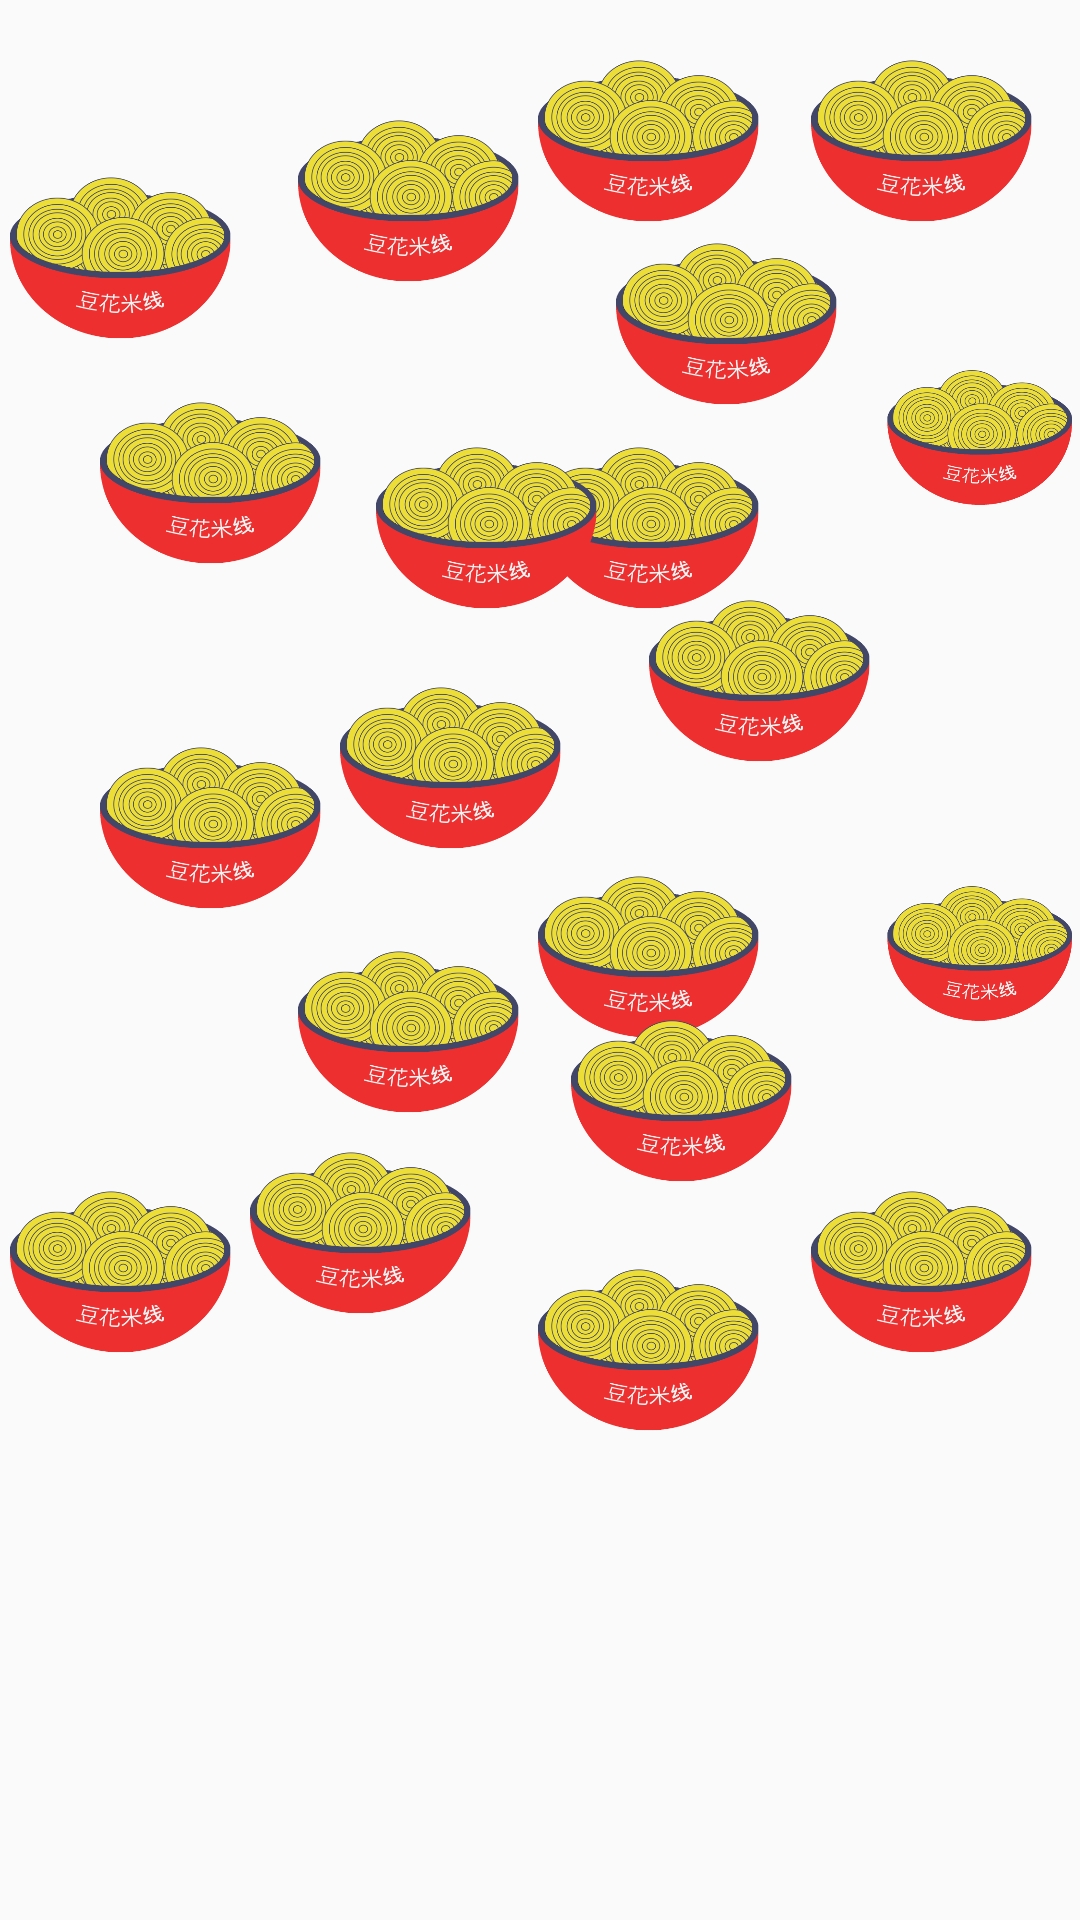

Write the Android layout XML for this screen, with the resource values it uses.
<!-- AndroidManifest.xml: application theme AppTheme -->
<!-- res/layout/send_noods.xml -->
<?xml version="1.0" encoding="utf-8"?>
<RelativeLayout android:layout_width="match_parent"
    android:layout_height="match_parent"
    xmlns:android="http://schemas.android.com/apk/res/android">

    <ImageView
        android:id="@+id/send_noods_1"
        android:layout_width="80dp"
        android:layout_height="80dp"
        android:src="@drawable/noods_01"
        android:layout_marginTop="49dp"
        android:layout_below="@+id/send_noods_4"
        android:layout_alignLeft="@+id/send_noods_4"
        android:layout_alignStart="@+id/send_noods_4" />
    <ImageView
        android:id="@+id/send_noods_2"
        android:layout_width="80dp"
        android:layout_height="80dp"
        android:src="@drawable/noods_01"
        android:layout_above="@+id/send_noods_3"
        android:layout_toRightOf="@+id/send_noods_3"
        android:layout_toEndOf="@+id/send_noods_3"
        android:layout_marginLeft="12dp"
        android:layout_marginStart="12dp" />
    <ImageView
        android:id="@+id/send_noods_3"
        android:layout_width="80dp"
        android:layout_height="80dp"
        android:src="@drawable/noods_01"
        android:layout_below="@+id/send_noods_1"
        android:layout_alignParentLeft="true"
        android:layout_alignParentStart="true"
        android:layout_marginLeft="30dp"
        android:layout_marginStart="30dp"
        android:layout_marginTop="20dp" />
    <ImageView
        android:id="@+id/send_noods_4"
        android:layout_width="80dp"
        android:layout_height="80dp"
        android:src="@drawable/noods_01"
        android:layout_alignParentTop="true"
        android:layout_toLeftOf="@+id/send_noods_7"
        android:layout_toStartOf="@+id/send_noods_7" />
    <ImageView
        android:id="@+id/send_noods_5"
        android:layout_width="80dp"
        android:layout_height="80dp"
        android:src="@drawable/noods_01"
        android:layout_alignTop="@+id/send_noods_6"
        android:layout_alignLeft="@+id/send_noods_8"
        android:layout_alignStart="@+id/send_noods_8"
        android:layout_marginTop="26dp" />
    <ImageView
        android:id="@+id/send_noods_6"
        android:layout_width="80dp"
        android:layout_height="80dp"
        android:src="@drawable/noods_01"
        android:layout_below="@+id/send_noods_8"
        android:layout_alignParentLeft="true"
        android:layout_alignParentStart="true"
        android:layout_marginTop="25dp" />
    <ImageView
        android:id="@+id/send_noods_7"
        android:layout_width="80dp"
        android:layout_height="80dp"
        android:src="@drawable/noods_01"
        android:layout_alignTop="@+id/send_noods_8"
        android:layout_toRightOf="@+id/send_noods_8"
        android:layout_toEndOf="@+id/send_noods_8"
        android:layout_marginLeft="37dp"
        android:layout_marginStart="37dp" />
    <ImageView
        android:id="@+id/send_noods_8"
        android:layout_width="80dp"
        android:layout_height="80dp"
        android:src="@drawable/noods_01"
        android:layout_marginLeft="96dp"
        android:layout_marginStart="96dp"
        android:layout_marginTop="63dp"
        android:layout_below="@+id/send_noods_1"
        android:layout_toRightOf="@+id/send_noods_6"
        android:layout_toEndOf="@+id/send_noods_6" />

    <ImageView
        android:id="@+id/send_noods_9"
        android:layout_width="80dp"
        android:layout_height="80dp"

        android:src="@drawable/noods_01"
        android:layout_above="@+id/send_noods_2"
        android:layout_alignParentLeft="true"
        android:layout_alignParentStart="true"
        android:layout_marginBottom="10dp" />

    <ImageView
        android:id="@+id/send_noods_10"
        android:layout_width="80dp"
        android:layout_height="80dp"

        android:src="@drawable/noods_01"
        android:layout_below="@+id/send_noods_4"
        android:layout_alignLeft="@+id/send_noods_7"
        android:layout_alignStart="@+id/send_noods_7"
        android:layout_marginTop="20dp" />

    <ImageView
        android:id="@+id/send_noods_11"
        android:layout_width="80dp"
        android:layout_height="80dp"

        android:src="@drawable/noods_01"
        android:layout_alignTop="@+id/send_noods_10"
        android:layout_alignLeft="@+id/send_noods_3"
        android:layout_alignStart="@+id/send_noods_3"
        android:layout_marginTop="14dp" />

    <ImageView
        android:id="@+id/send_noods_12"
        android:layout_width="80dp"
        android:layout_height="80dp"

        android:src="@drawable/noods_01"
        android:layout_above="@+id/send_noods_11"
        android:layout_toLeftOf="@+id/send_noods_4"
        android:layout_toStartOf="@+id/send_noods_4" />

    <ImageView
        android:id="@+id/send_noods_13"
        android:layout_width="80dp"
        android:layout_height="80dp"

        android:src="@drawable/noods_01"
        android:layout_below="@+id/send_noods_1"
        android:layout_toRightOf="@+id/send_noods_3"
        android:layout_toEndOf="@+id/send_noods_3" />

    <ImageView
        android:id="@+id/send_noods_14"
        android:layout_width="80dp"
        android:layout_height="80dp"

        android:src="@drawable/noods_01"
        android:layout_alignTop="@+id/send_noods_6"
        android:layout_toRightOf="@+id/send_noods_5"
        android:layout_toEndOf="@+id/send_noods_5"
        android:layout_marginLeft="11dp"
        android:layout_marginStart="11dp" />

    <ImageView
        android:id="@+id/send_noods_15"
        android:layout_width="80dp"

        android:layout_height="80dp"
        android:src="@drawable/noods_01"
        android:layout_above="@+id/send_noods_5"
        android:layout_toLeftOf="@+id/send_noods_5"
        android:layout_toStartOf="@+id/send_noods_5" />

    <ImageView
        android:id="@+id/send_noods_16"
        android:layout_width="80dp"
        android:layout_height="80dp"

        android:src="@drawable/noods_01"
        android:layout_below="@+id/send_noods_10"
        android:layout_toLeftOf="@+id/send_noods_10"
        android:layout_toStartOf="@+id/send_noods_10" />

    <ImageView
        android:id="@+id/send_noods_17"
        android:layout_width="80dp"
        android:layout_height="80dp"

        android:src="@drawable/noods_01"
        android:layout_below="@+id/send_noods_8"
        android:layout_toRightOf="@+id/send_noods_6"
        android:layout_toEndOf="@+id/send_noods_6"
        android:layout_marginTop="12dp" />

    <ImageView
        android:id="@+id/send_noods_18"
        android:layout_width="80dp"
        android:layout_height="80dp"
        android:src="@drawable/noods_01"
        android:layout_alignParentTop="true"
        android:layout_alignLeft="@+id/send_noods_14"
        android:layout_alignStart="@+id/send_noods_14" />

    <ImageView
        android:id="@+id/send_noods_19"
        android:layout_width="80dp"
        android:layout_height="80dp"
        android:src="@drawable/noods_01"
        android:layout_above="@+id/send_noods_16"
        android:layout_toRightOf="@+id/send_noods_2"
        android:layout_toEndOf="@+id/send_noods_2"
        android:layout_marginBottom="39dp" />

    <ImageView
        android:id="@+id/send_noods_20"
        android:layout_width="80dp"
        android:layout_height="80dp"

        android:src="@drawable/noods_01"
        android:layout_below="@+id/send_noods_3"
        android:layout_toLeftOf="@+id/send_noods_18"
        android:layout_toStartOf="@+id/send_noods_18"
        android:layout_marginTop="11dp" />

</RelativeLayout>
<!-- resources referenced by this layout -->
<resources>
  <!-- drawable noods_01: png bitmap (drawable, 85503 bytes) -->
  <style name="AppTheme" parent="Theme.AppCompat.Light.DarkActionBar">
          
          <item name="colorPrimary">@color/colorPrimary</item>
          <item name="colorPrimaryDark">@color/colorPrimaryDark</item>
          <item name="colorAccent">@color/colorAccent</item>
      </style>
  <color name="colorPrimary">#ee2f2f</color>
  <color name="colorPrimaryDark">#b73434</color>
  <color name="colorAccent">#ee2f2f</color>
</resources>
